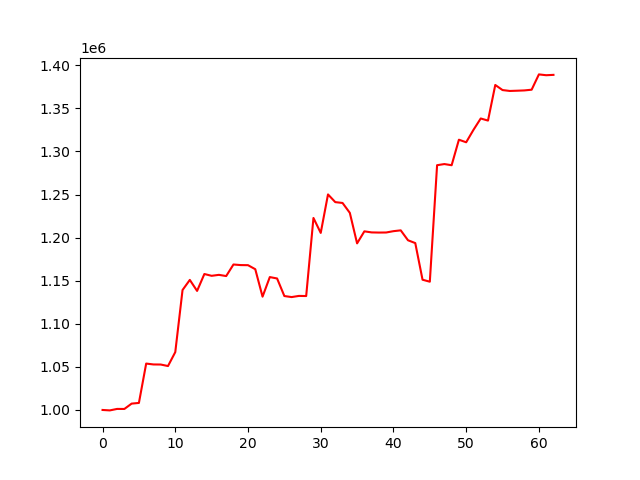

Values plotted in this chart, from the file beside it:
account_value, date, daily_return
1000000, 2023-01-04, 
999495, 2023-01-05, -0.0005051
1001211, 2023-01-06, 0.001717
1001158, 2023-01-09, -5.2859859545395516e-05
1007375, 2023-01-10, 0.00621
1008151, 2023-01-11, 0.0007704
1053831, 2023-01-12, 0.04531
1052806, 2023-01-13, -0.0009721
1052721, 2023-01-17, -8.049200019688563e-05
1050961, 2023-01-18, -0.001673
1067122, 2023-01-19, 0.01538
1139177, 2023-01-20, 0.06752
1150897, 2023-01-23, 0.01029
1138138, 2023-01-24, -0.01109
1157740, 2023-01-25, 0.01722
1155661, 2023-01-26, -0.001796
1156771, 2023-01-27, 0.0009611
1155375, 2023-01-30, -0.001207
1168786, 2023-01-31, 0.01161
1168104, 2023-02-01, -0.0005837
1167997, 2023-02-02, -9.152617388563655e-05
1163321, 2023-02-03, -0.004003
1131473, 2023-02-06, -0.02738
1154192, 2023-02-07, 0.02008
1152567, 2023-02-08, -0.001407
1132190, 2023-02-09, -0.01768
1130990, 2023-02-10, -0.001059
1132338, 2023-02-13, 0.001191
1132197, 2023-02-14, -0.0001241
1222782, 2023-02-15, 0.08001
1205436, 2023-02-16, -0.01419
1250088, 2023-02-17, 0.03704
1241164, 2023-02-21, -0.007139
1240184, 2023-02-22, -0.0007898
1228717, 2023-02-23, -0.009246
1193299, 2023-02-24, -0.02882
1207257, 2023-02-27, 0.0117
1206019, 2023-02-28, -0.001025
1205842, 2023-03-01, -0.0001467
1205924, 2023-03-02, 6.7578214445696e-05
1207460, 2023-03-03, 0.001274
1208408, 2023-03-06, 0.0007853
1196898, 2023-03-07, -0.009525
1193623, 2023-03-08, -0.002736
1151128, 2023-03-09, -0.0356
1148815, 2023-03-10, -0.002009
1284009, 2023-03-13, 0.1177
1285319, 2023-03-14, 0.00102
1283976, 2023-03-15, -0.001044
1313576, 2023-03-16, 0.02305
1310603, 2023-03-17, -0.002263
1324998, 2023-03-20, 0.01098
1338207, 2023-03-21, 0.009969
1335779, 2023-03-22, -0.001814
1377083, 2023-03-23, 0.03092
1371180, 2023-03-24, -0.004286
1370149, 2023-03-27, -0.0007519
1370436, 2023-03-28, 0.0002092
1370769, 2023-03-29, 0.0002431
1371610, 2023-03-30, 0.0006138
... 3 more rows
